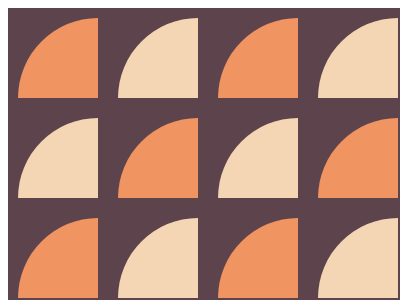

Recreate this image using only HTML and CSS.

<container style="display: block; position: relative; width: 400px; height: 300px; overflow: hidden;">
    <div></div>
    <style>
        container {
            margin: 0;
            background: #5C434C;
        }
        div {
            margin: 10px;
            width: 80;
            height: 80;
            border-top-left-radius: 100%;
            background: #F09462;
            box-shadow: 
                0 100px #F5D6B4,
                0 200px #F09462,
                100px 0 #F5D6B4,
                100px 100px #F09462,
                100px 200px #F5D6B4,
                200px 0 #F09462,
                200px 100px #F5D6B4,
                200px 200px #F09462,
                300px 0 #F5D6B4,
                300px 100px #F09462,
                300px 200px #F5D6B4
        }
    </style>
</container>